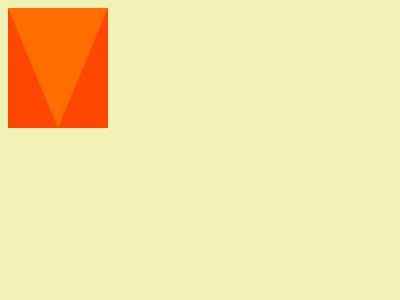

Give the HTML and CSS whose rendering is this image.

<div></div>
<style>
  body{
    background:#F2F2B6;
  }
  div{
    background:#FD4602;
    width:0;
    height:0;
    border-style:solid; 
    border-width:120px 50px 0 50px;
    border-color:#FF6D00 transparent transparent;
  }
</style>

